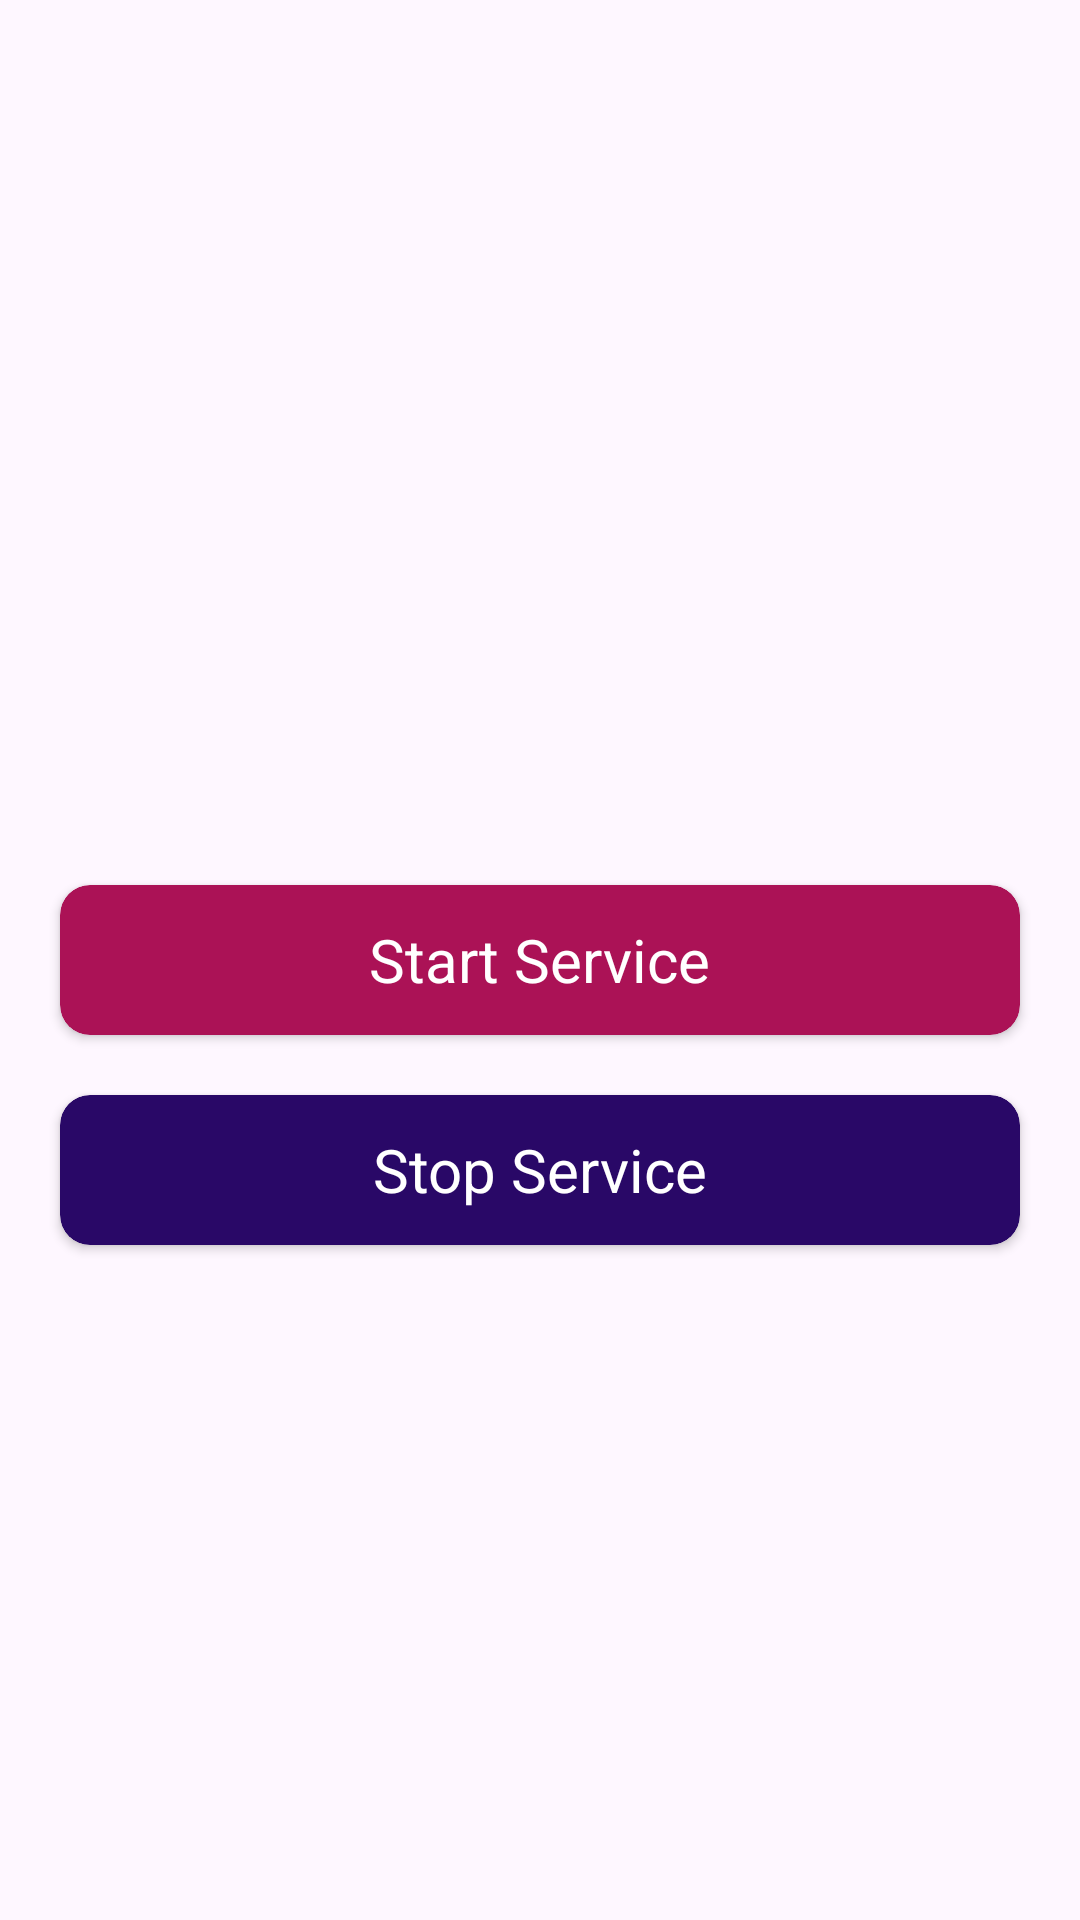

Android layout source for this screen:
<!-- AndroidManifest.xml: application theme Theme.APDLab1 -->
<!-- res/layout/broadcast_activity.xml -->
<?xml version="1.0" encoding="utf-8"?>
<layout xmlns:android="http://schemas.android.com/apk/res/android"
    xmlns:app="http://schemas.android.com/apk/res-auto">

    <data>

    </data>

    <androidx.constraintlayout.widget.ConstraintLayout
        android:layout_width="match_parent"
        android:layout_height="match_parent">

        <TextView
            android:layout_width="wrap_content"
            android:layout_height="wrap_content"
            app:layout_constraintTop_toTopOf="parent"
            app:layout_constraintBottom_toTopOf="@id/startService"
            app:layout_constraintLeft_toLeftOf="parent"
            app:layout_constraintRight_toRightOf="parent"
            android:id="@+id/updatedTime"
            android:textSize="20sp"
            />

        <androidx.cardview.widget.CardView
            android:layout_width="0dp"
            android:layout_height="50dp"
            app:layout_constraintLeft_toLeftOf="parent"
            app:layout_constraintRight_toRightOf="parent"
            app:layout_constraintBottom_toBottomOf="parent"
            android:id="@+id/startService"
            app:layout_constraintTop_toTopOf="parent"
            android:layout_margin="20dp"
            android:backgroundTint="@color/red"
            app:cardCornerRadius="10sp">

            <TextView
                android:layout_width="wrap_content"
                android:layout_height="wrap_content"
                android:textColor="@color/white"
                android:layout_gravity="center"
                android:textSize="20sp"
                android:text="Start Service" />
        </androidx.cardview.widget.CardView>

        <androidx.cardview.widget.CardView
            android:layout_width="0dp"
            android:layout_height="50dp"
            app:layout_constraintLeft_toLeftOf="parent"
            app:layout_constraintRight_toRightOf="parent"
            android:id="@+id/stopService"
            app:layout_constraintTop_toBottomOf="@id/startService"
            android:layout_margin="20dp"
            android:backgroundTint="@color/secondaryColor"
            app:cardCornerRadius="10sp">

            <TextView
                android:layout_width="wrap_content"
                android:layout_height="wrap_content"
                android:textColor="@color/white"
                android:layout_gravity="center"
                android:textSize="20sp"
                android:text="Stop Service" />
        </androidx.cardview.widget.CardView>
    </androidx.constraintlayout.widget.ConstraintLayout>
</layout>
<!-- resources referenced by this layout -->
<resources>
  <color name="red">#AB1256</color>
  <color name="secondaryColor">#290867</color>
  <color name="white">#FFFFFFFF</color>
  <style name="Theme.APDLab1" parent="Base.Theme.APDLab1" />
  <style name="Base.Theme.APDLab1" parent="Theme.Material3.DayNight.NoActionBar">
          
          
      </style>
</resources>
